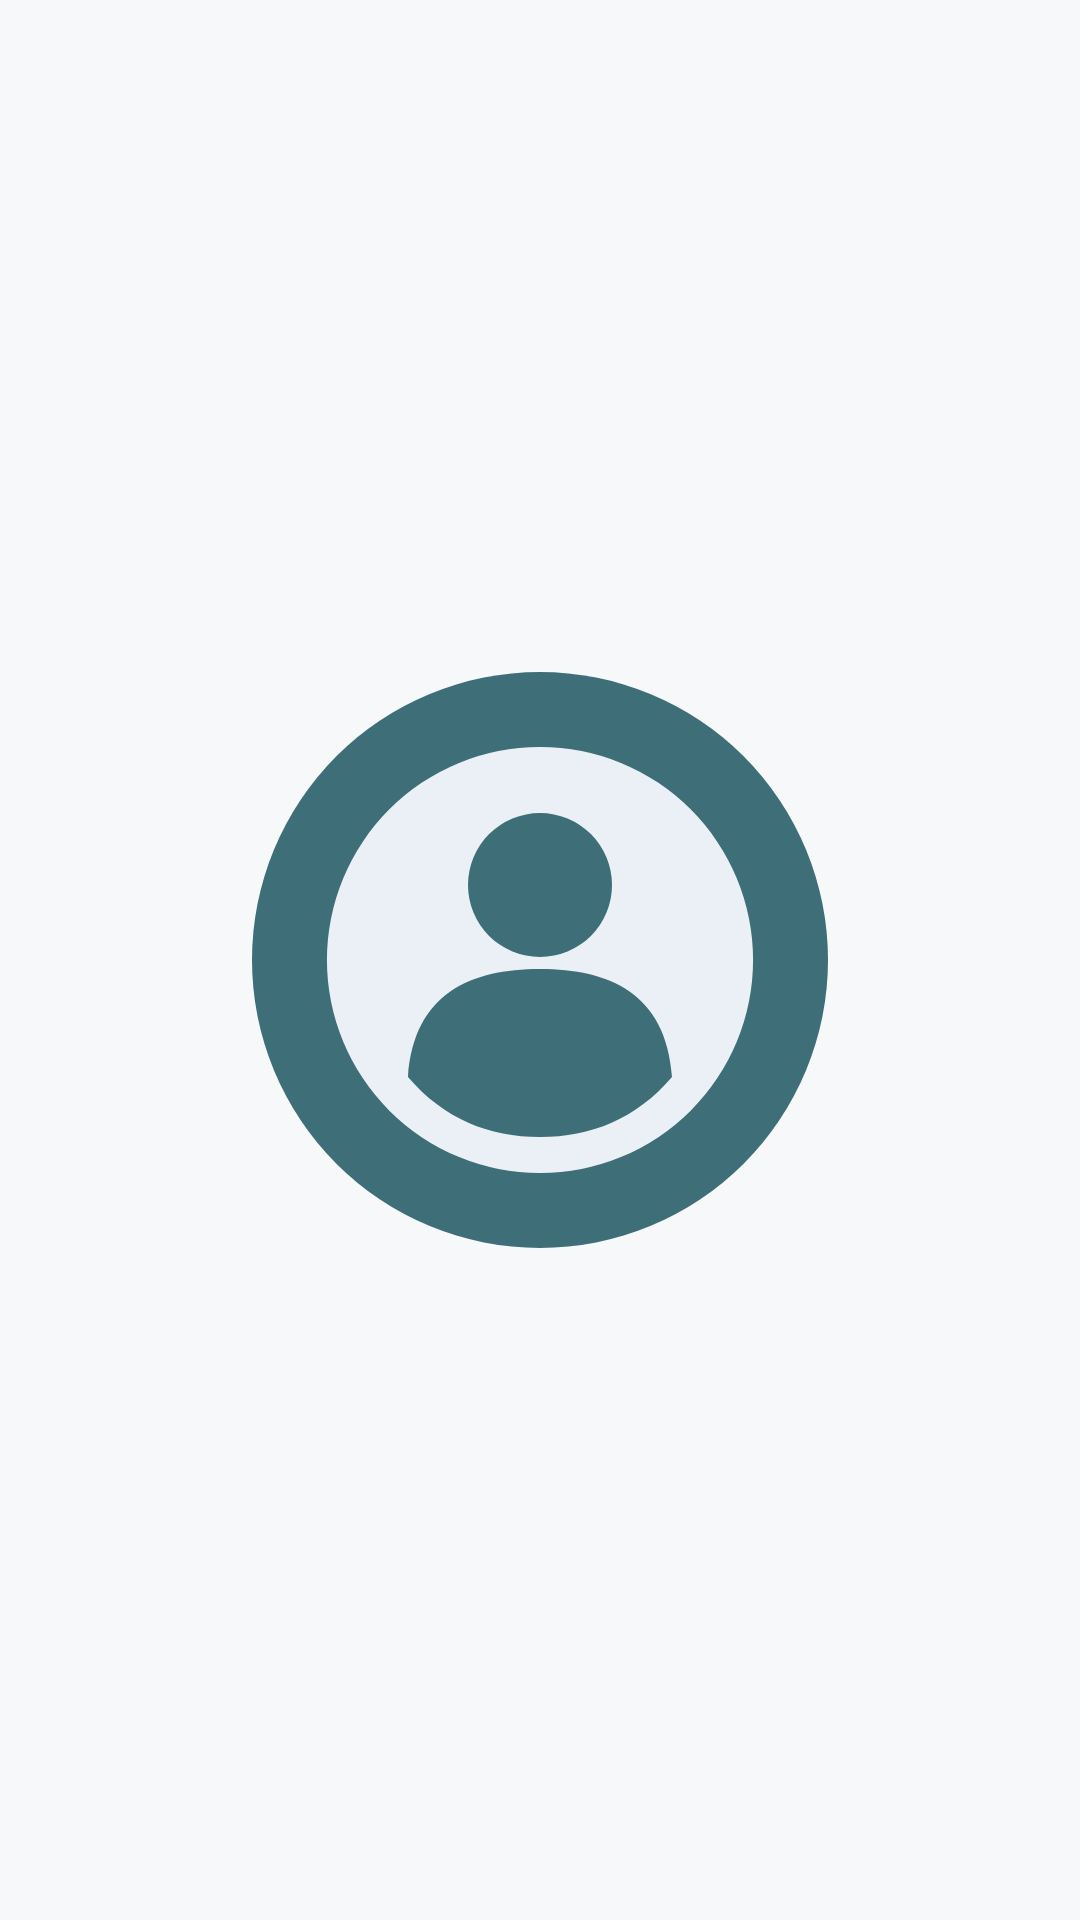

Layout XML and referenced resources for this Android screen:
<!-- AndroidManifest.xml: application theme AppTheme -->
<!-- res/layout/fragment_anim_image.xml -->
<?xml version="1.0" encoding="utf-8"?>
<FrameLayout xmlns:android="http://schemas.android.com/apk/res/android"
    android:layout_width="match_parent" android:layout_height="match_parent">
    <ImageView android:id="@+id/imageForLoaded" android:layout_width="200dp" android:layout_height="200dp"
        android:layout_gravity="center" android:src="@drawable/loading_logo" android:contentDescription="@string/loading_logo" />
</FrameLayout>
<!-- resources referenced by this layout -->
<resources>
  <!-- drawable loading_logo (drawable) -->
  <vector xmlns:android="http://schemas.android.com/apk/res/android" android:width="200dp" android:height="200dp" android:viewportWidth="200" android:viewportHeight="200">
      <path android:fillColor="#3E6F78" android:pathData="M100,4 A96,96 0,1 1,100 196 A96,96 0,1 1,100 4" />
      <path android:fillColor="#EAF0F5" android:pathData="M100,29 A71,71 0,1 1,100 171 A71,71 0,1 1,100 29" />
      <path android:fillColor="#3E6F78" android:pathData="M100,51 A24,24 0,1 1,100 99 A24,24 0,1 1,100 51 M56,139 C58,111 77,103 100,103 C123,103 142,111 144,139 C132,153 117,159 100,159 C83,159 68,153 56,139 Z" />
  </vector>
  <string name="loading_logo">Эмблема загрузки</string>
  <style name="AppTheme" parent="android:style/Theme.Material.Light.NoActionBar">
          <item name="android:fontFamily">sans</item>
          <item name="android:colorAccent">@color/accent</item>
          <item name="android:statusBarColor">@color/accent</item>
          <item name="android:navigationBarColor">@color/ink</item>
          <item name="android:windowLightStatusBar">false</item>
          <item name="android:windowBackground">@color/canvas</item>
      </style>
  <color name="accent">#3E6F78</color>
  <color name="ink">#253044</color>
  <color name="canvas">#F7F8FA</color>
</resources>
